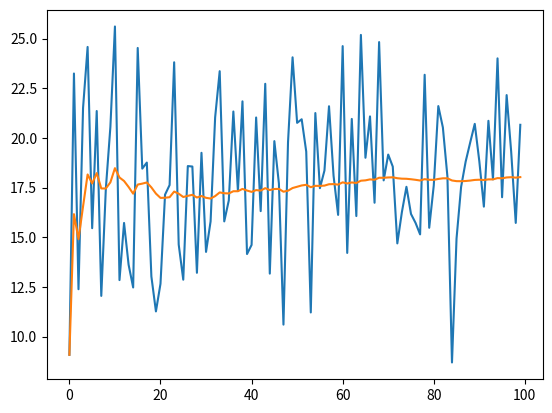
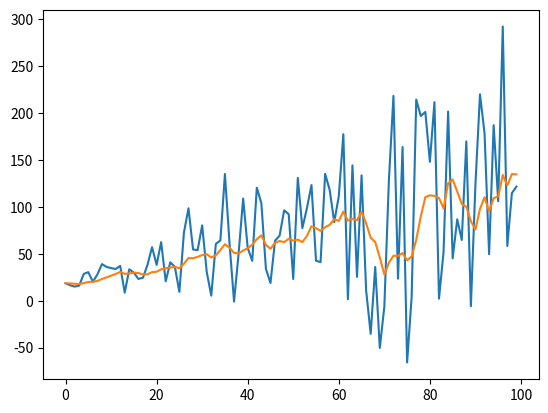
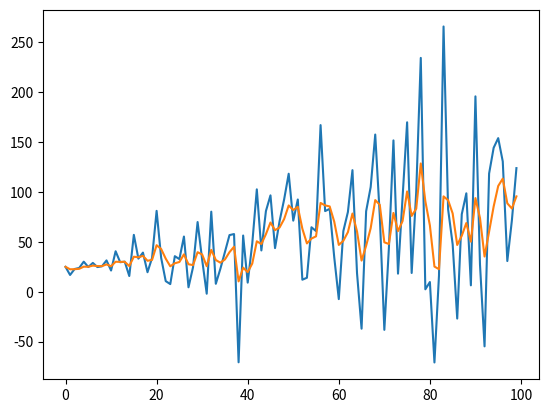

Generate these figures, in order, with matplotlib:
class AverageFilter:

    def __init__(self):
        self.__k = 1
        self.__val = 0

    def update(self, value):
        alpha = (self.__k - 1) / self.__k
        self.__val = alpha * self.__val + (1 - alpha) * value
        self.__k = self.__k + 1
        return self.__val

    def get(self):
        return self.__val

class MovingAverageFilter:

    def __init__(self, window = 1):
        self.__val = 0
        self.__window = window
        self.__data = None

    def update(self, value):

        if self.__data is None:
            self.__data = [value] * self.__window
            self.__val = value

        self.__data.pop(0)
        self.__data.append(value)
        self.__val = self.__val + (value - self.__data[0]) / self.__window

        return self.__val

    def get(self):
        return self.__val

class LowPass1Filter:

    def __init__(self, alpha):
        self.__val = None
        self.__alpha = alpha

    def update(self, value):

        if self.__val == None:
            self.__val = value

        self.__val = self.__alpha  * self.__val + (1 - self.__alpha) * value
        
        return self.__val

    def get(self):
        return self.__val
    
if __name__ == "__main__":

    import numpy as np
    import matplotlib.pyplot as plt
    import random
    
    ### TEST AVERAGE
    
    def get_volt():
        return 14.0 + 4.0 * random.gauss(1,1)
   
    t = range(0,100,1)
    n = len(t)
    mu = AverageFilter()
    
    x_l = list()
    mu_l = list()
    
    for k in range(n):

        x = get_volt()
        mu.update(x)
        
        x_l.append(x)
        mu_l.append(mu.get())

    plt.figure(0)
    plt.plot(t,x_l)
    plt.plot(t,mu_l)
    plt.show()

    ### TEST MOVING AVERAGE

    def get_volt2(k):
        return 14.0 + 4.0 * random.gauss(1,1) + k * random.gauss(1,1)

    mu2 = MovingAverageFilter(10)

    x2_l = list()
    mu2_l = list()

    for k in range(n):

        x = get_volt2(k)
        mu2.update(x)

        x2_l.append(x)
        mu2_l.append(mu2.get())

    print(x2_l)
    print(mu2_l)
        
    plt.figure(1)
    plt.plot(t,x2_l)
    plt.plot(t,mu2_l)
    plt.show()

    ### TEST FIRST ORDER LOW PASS FILTER
    
    mu3 = LowPass1Filter(0.7)

    x3_l = list()
    mu3_l = list()
    
    for k in range(n):

        x = get_volt2(k)
        mu3.update(x)

        x3_l.append(x)
        mu3_l.append(mu3.get())

    print(x3_l)
    print(mu3_l)
        
    plt.figure(2)
    plt.plot(t,x3_l)
    plt.plot(t,mu3_l)
    plt.show()

        
